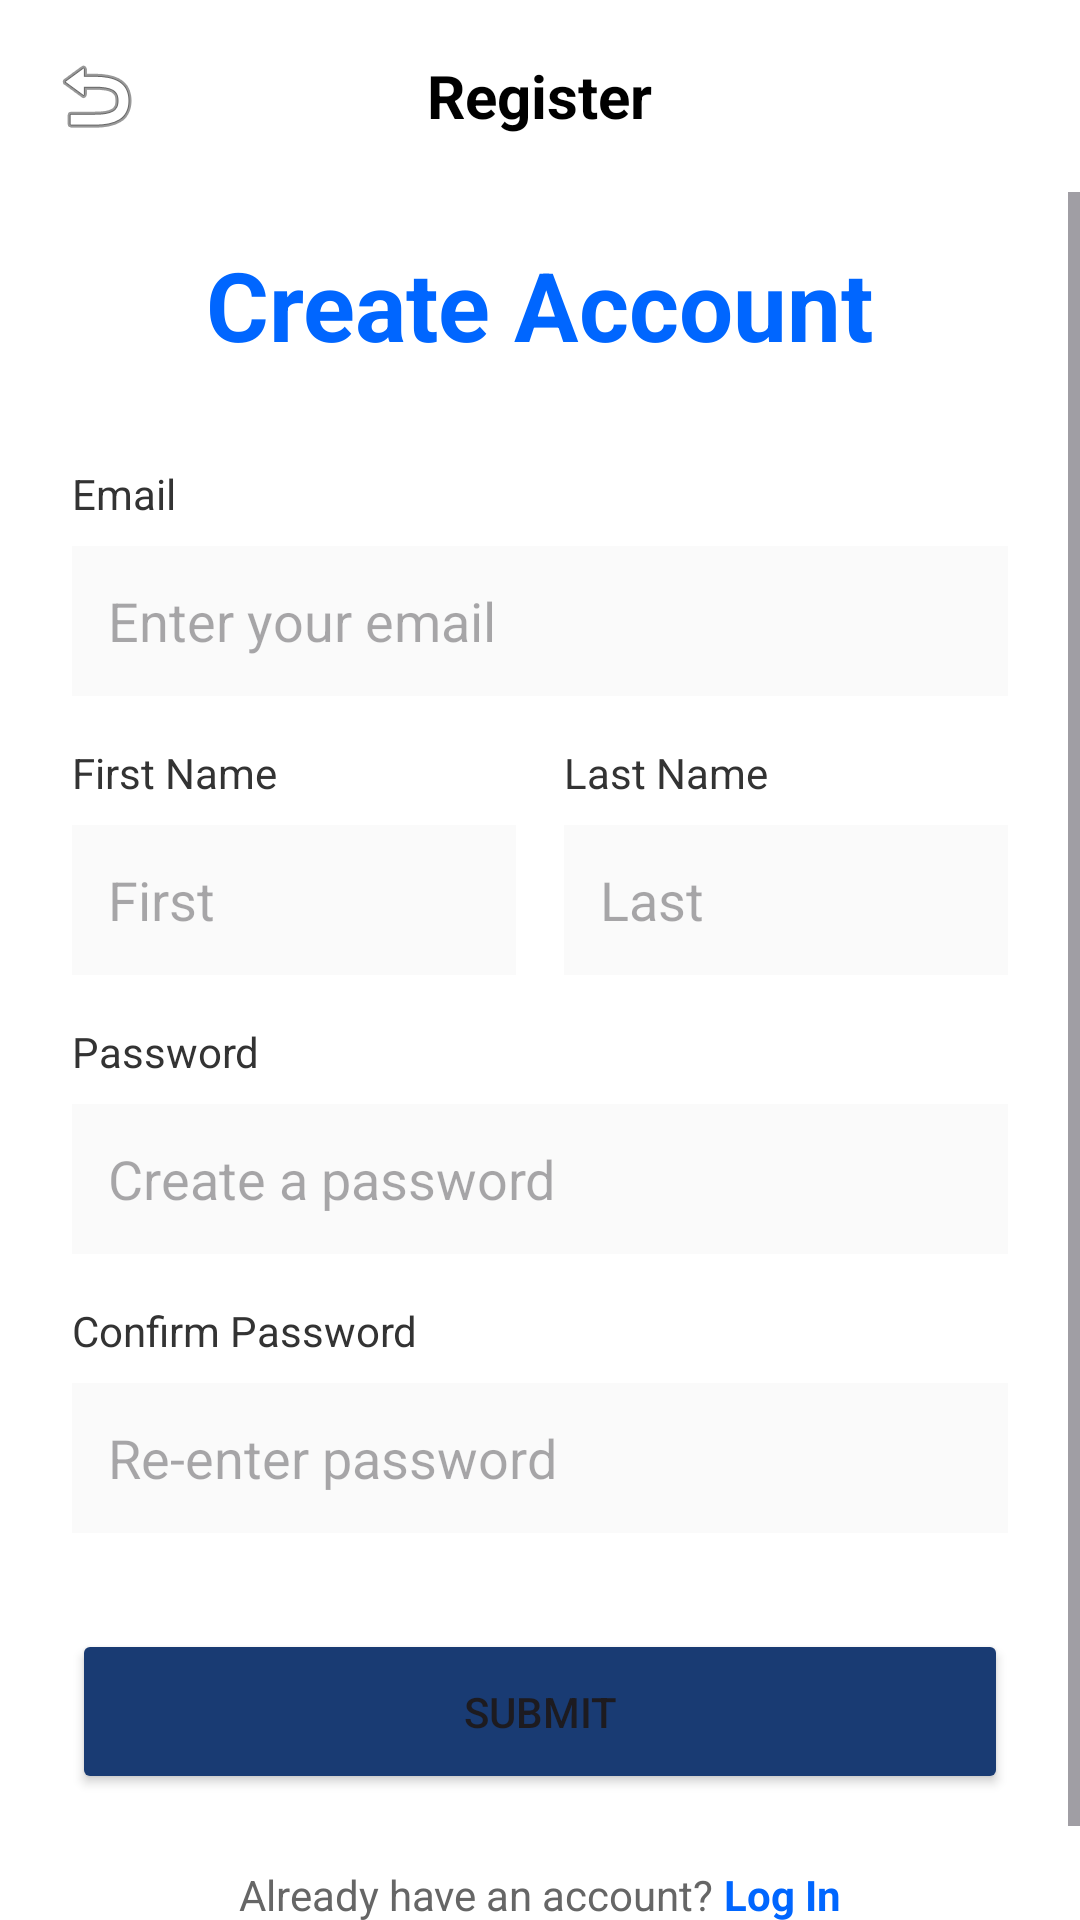

Write the Android layout XML for this screen, with the resource values it uses.
<!-- AndroidManifest.xml: activity theme Theme.Searchnsnip -->
<!-- res/layout/activity_register.xml -->
<?xml version="1.0" encoding="utf-8"?>
<LinearLayout xmlns:android="http://schemas.android.com/apk/res/android"
    android:layout_width="match_parent"
    android:layout_height="match_parent"
    android:orientation="vertical"
    android:background="#FFFFFF">

    
    <LinearLayout
        android:layout_width="match_parent"
        android:layout_height="wrap_content"
        android:orientation="horizontal"
        android:gravity="center_vertical"
        android:padding="16dp">
        
        <ImageView
            android:id="@+id/backIconReg"
            android:layout_width="32dp"
            android:layout_height="32dp"
            android:src="@android:drawable/ic_menu_revert" />
            
        <Space
            android:layout_width="0dp"
            android:layout_height="wrap_content"
            android:layout_weight="1"/>
            
        <TextView
            android:layout_width="wrap_content"
            android:layout_height="wrap_content"
            android:text="Register"
            android:textColor="#000000"
            android:textSize="20sp"
            android:textStyle="bold" />
            
        <Space
            android:layout_width="0dp"
            android:layout_height="wrap_content"
            android:layout_weight="1" />
            
        <View
            android:layout_width="32dp"
            android:layout_height="32dp" />
    </LinearLayout>

    <ScrollView
        android:layout_width="match_parent"
        android:layout_height="match_parent">
        
        <LinearLayout
            android:layout_width="match_parent"
            android:layout_height="wrap_content"
            android:orientation="vertical"
            android:gravity="center_horizontal"
            android:paddingTop="16dp"
            android:paddingBottom="32dp">

            <TextView
                android:id="@+id/regTitle"
                android:layout_width="wrap_content"
                android:layout_height="wrap_content"
                android:text="Create Account"
                android:textColor="#0066FF"
                android:textSize="32sp"
                android:textStyle="bold" />

            <LinearLayout
                android:layout_width="match_parent"
                android:layout_height="wrap_content"
                android:orientation="vertical"
                android:layout_marginHorizontal="24dp"
                android:layout_marginTop="32dp">

                <TextView
                    android:id="@+id/regEmailLabel"
                    android:layout_width="wrap_content"
                    android:layout_height="wrap_content"
                    android:text="Email"
                    android:textColor="#333333" />

                <EditText
                    android:id="@+id/regEmailInput"
                    android:layout_width="match_parent"
                    android:layout_height="50dp"
                    android:layout_marginTop="8dp"
                    android:background="#FAFAFA"
                    android:hint="Enter your email"
                    android:inputType="textEmailAddress"
                    android:padding="12dp" />

                <LinearLayout
                    android:id="@+id/nameLayout"
                    android:layout_width="match_parent"
                    android:layout_height="wrap_content"
                    android:layout_marginTop="16dp"
                    android:orientation="horizontal">

                    <LinearLayout
                        android:layout_width="0dp"
                        android:layout_height="wrap_content"
                        android:layout_weight="1"
                        android:layout_marginEnd="8dp"
                        android:orientation="vertical">
                        
                        <TextView
                            android:layout_width="wrap_content"
                            android:layout_height="wrap_content"
                            android:text="First Name"
                            android:textColor="#333333" />
                            
                        <EditText
                            android:id="@+id/firstNameInput"
                            android:layout_width="match_parent"
                            android:layout_height="50dp"
                            android:layout_marginTop="8dp"
                            android:background="#FAFAFA"
                            android:hint="First"
                            android:padding="12dp" />
                    </LinearLayout>

                    <LinearLayout
                        android:layout_width="0dp"
                        android:layout_height="wrap_content"
                        android:layout_weight="1"
                        android:layout_marginStart="8dp"
                        android:orientation="vertical">
                        
                        <TextView
                            android:layout_width="wrap_content"
                            android:layout_height="wrap_content"
                            android:text="Last Name"
                            android:textColor="#333333" />
                            
                        <EditText
                            android:id="@+id/lastNameInput"
                            android:layout_width="match_parent"
                            android:layout_height="50dp"
                            android:layout_marginTop="8dp"
                            android:background="#FAFAFA"
                            android:hint="Last"
                            android:padding="12dp" />
                    </LinearLayout>
                </LinearLayout>

                <TextView
                    android:id="@+id/regPasswordLabel"
                    android:layout_width="wrap_content"
                    android:layout_height="wrap_content"
                    android:layout_marginTop="16dp"
                    android:text="Password"
                    android:textColor="#333333" />

                <EditText
                    android:id="@+id/regPasswordInput"
                    android:layout_width="match_parent"
                    android:layout_height="50dp"
                    android:layout_marginTop="8dp"
                    android:background="#FAFAFA"
                    android:hint="Create a password"
                    android:inputType="textPassword"
                    android:padding="12dp" />

                <TextView
                    android:id="@+id/confirmPasswordLabel"
                    android:layout_width="wrap_content"
                    android:layout_height="wrap_content"
                    android:layout_marginTop="16dp"
                    android:text="Confirm Password"
                    android:textColor="#333333" />

                <EditText
                    android:id="@+id/confirmPasswordInput"
                    android:layout_width="match_parent"
                    android:layout_height="50dp"
                    android:layout_marginTop="8dp"
                    android:background="#FAFAFA"
                    android:hint="Re-enter password"
                    android:inputType="textPassword"
                    android:padding="12dp" />

                <Button
                    android:id="@+id/btnSubmit"
                    android:layout_width="match_parent"
                    android:layout_height="55dp"
                    android:layout_marginTop="32dp"
                    android:backgroundTint="#193B73"
                    android:text="Submit" />

                <LinearLayout
                    android:layout_width="match_parent"
                    android:layout_height="wrap_content"
                    android:layout_marginTop="24dp"
                    android:orientation="horizontal"
                    android:gravity="center">

                    <TextView
                        android:layout_width="wrap_content"
                        android:layout_height="wrap_content"
                        android:text="Already have an account? "
                        android:textColor="#666666" />

                    <TextView
                        android:id="@+id/linkLogin"
                        android:layout_width="wrap_content"
                        android:layout_height="wrap_content"
                        android:text="Log In"
                        android:textColor="#0066FF"
                        android:textStyle="bold" />
                </LinearLayout>
            </LinearLayout>
        </LinearLayout>
    </ScrollView>
</LinearLayout>
<!-- resources referenced by this layout -->
<resources>
  <style name="Theme.Searchnsnip" parent="Base.Theme.Searchnsnip" />
  <style name="Base.Theme.Searchnsnip" parent="Theme.Material3.DayNight.NoActionBar">
          
          
      </style>
</resources>
